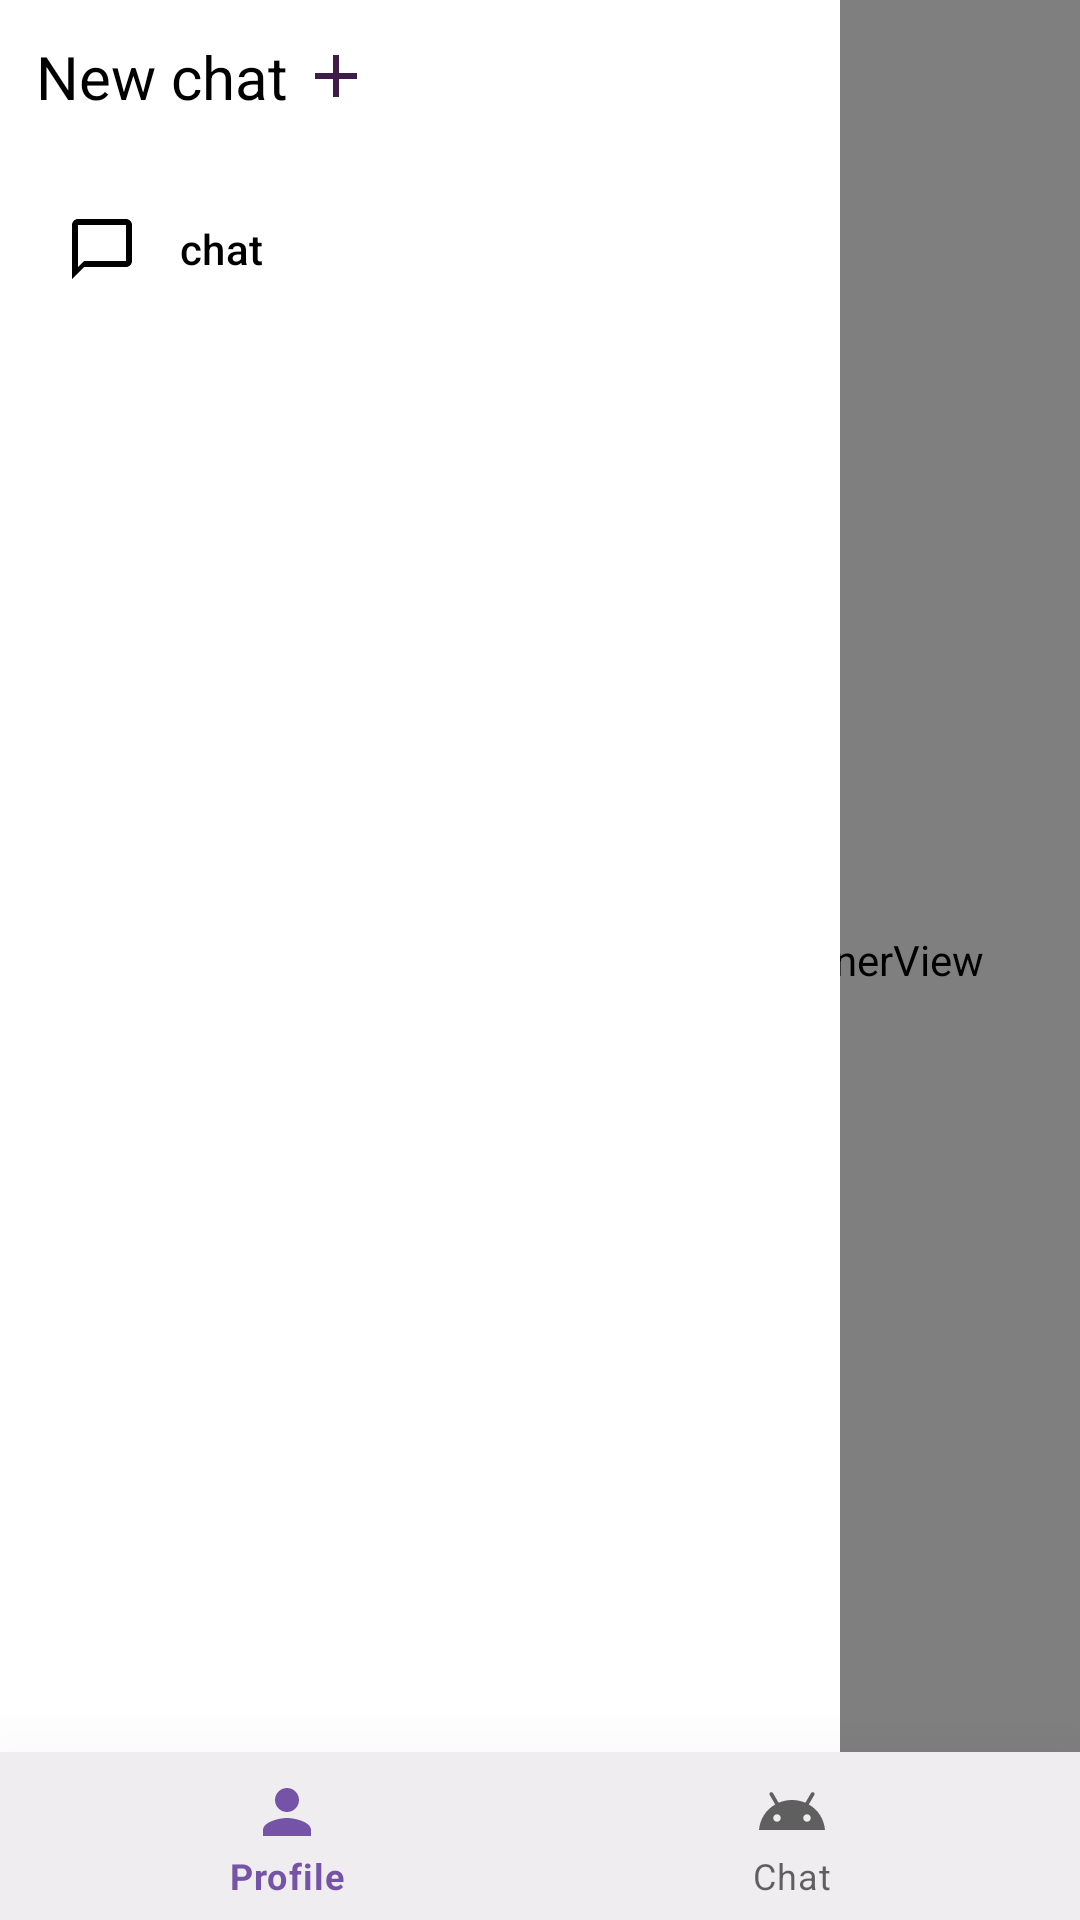

Here is an Android app screen rendered from its layout file. Give the layout XML and the strings, colors and styles it references.
<!-- AndroidManifest.xml: application theme Theme.YourAIMentor -->
<!-- res/layout/activity_main.xml -->
<?xml version="1.0" encoding="utf-8"?>
<androidx.drawerlayout.widget.DrawerLayout xmlns:android="http://schemas.android.com/apk/res/android"
    xmlns:app="http://schemas.android.com/apk/res-auto"
    xmlns:tools="http://schemas.android.com/tools"
    android:id="@+id/drawer_layout"
    android:layout_width="match_parent"
    android:layout_height="match_parent"
    android:fitsSystemWindows="true"
    tools:openDrawer="start">









    <FrameLayout
        android:layout_width="match_parent"
        android:layout_height="match_parent"
        tools:context=".ui.MainActivity">

        <com.google.android.material.navigation.NavigationView
            android:id="@+id/navigation_view"
            android:layout_width="wrap_content"
            android:layout_height="match_parent"
            android:layout_gravity="start"
            android:fitsSystemWindows="true"
            app:headerLayout="@layout/nav_header"
            app:menu="@menu/drawer_menu">




        </com.google.android.material.navigation.NavigationView>

        <androidx.recyclerview.widget.RecyclerView
            android:id="@+id/menu_list"
            android:layout_width="240dp"
            android:layout_height="0dp"
            android:layout_gravity="start"
            android:background="@color/white"
            android:padding="16dp" />
        <androidx.fragment.app.FragmentContainerView
            android:id="@+id/nav_host_fragment"
            android:name="androidx.navigation.fragment.NavHostFragment"
            android:layout_width="match_parent"
            android:layout_height="match_parent"
            android:visibility="visible"
            app:defaultNavHost="true"
            app:navGraph="@navigation/nav_graph" />

        <com.google.android.material.bottomnavigation.BottomNavigationView
            android:id="@+id/bottom_nav_view"
            android:layout_width="match_parent"
            android:layout_height="wrap_content"
            android:layout_gravity="bottom"
            android:background="@color/c_FFEFEDEF"
            app:elevation="40dp"
            app:menu="@menu/bottom_navigation_menu" />

    </FrameLayout>
</androidx.drawerlayout.widget.DrawerLayout>
<!-- res/layout/nav_header.xml (included above) -->
<?xml version="1.0" encoding="utf-8"?>
<LinearLayout xmlns:android="http://schemas.android.com/apk/res/android"
    xmlns:app="http://schemas.android.com/apk/res-auto"
    android:layout_width="match_parent"
    android:layout_height="wrap_content"
    android:orientation="horizontal"
    android:padding="12dp">

    
    <TextView
        android:layout_width="wrap_content"
        android:layout_height="wrap_content"
        android:gravity="start"
        android:layout_gravity="center"
        android:textColor="@color/black"
        android:textSize="20dp"
        android:text="New chat" />

    <ImageView
        android:layout_width="wrap_content"
        android:layout_height="wrap_content"
        android:paddingStart="4dp"
        android:gravity="center"
        android:layout_gravity="center"
        android:src="@drawable/ic_baseline_add_24" />

</LinearLayout>
<!-- resources referenced by this layout -->
<resources>
  <color name="black">#FF000000</color>
  <color name="c_FFEFEDEF">#FFEFEDEF</color>
  <color name="white">#FFFFFFFF</color>
  <!-- drawable ic_baseline_add_24 (drawable) -->
  <vector android:height="24dp" android:tint="#3E1E49"
      android:viewportHeight="24" android:viewportWidth="24"
      android:width="24dp" xmlns:android="http://schemas.android.com/apk/res/android">
      <path android:fillColor="@android:color/white" android:pathData="M19,13h-6v6h-2v-6H5v-2h6V5h2v6h6v2z"/>
  </vector>
  <style name="Theme.YourAIMentor" parent="Theme.MaterialComponents.DayNight.DarkActionBar">
          
          <item name="colorPrimary">#7553A6</item>
          <item name="colorPrimaryVariant">#422157</item>
          <item name="colorOnPrimary">@color/white</item>
          
          <item name="colorSecondary">#5B2A75</item>
          <item name="colorSecondaryVariant">@color/black</item>
          <item name="colorOnSecondary">#F3D4EB</item>
          
          <item name="android:statusBarColor" tools:targetApi="l">?attr/colorPrimaryVariant</item>
          
      </style>
</resources>
